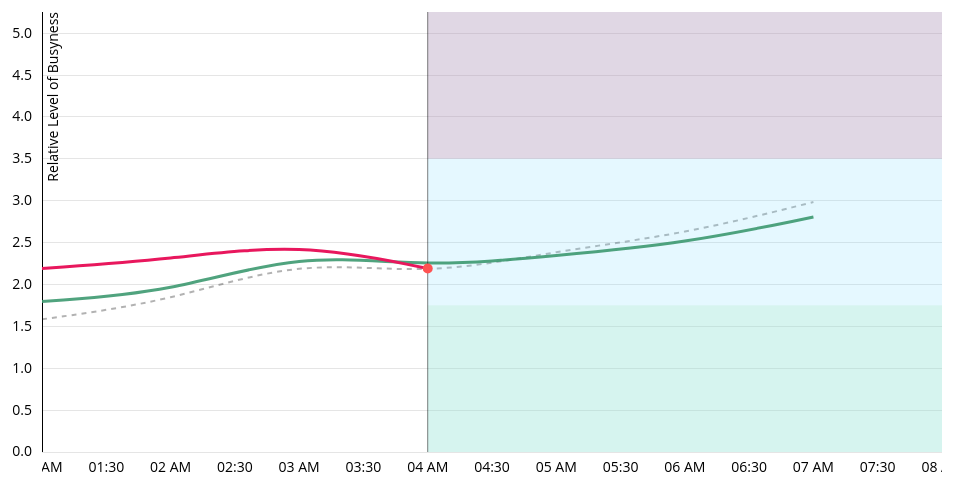
D3 v3 page, settled after 360 driven frames (6 s of simulated time); the page loaded 1 data file(s).


// ── app.js
function addAxesAndLegend(svg, xAxis, yAxis, margin, chartWidth, chartHeight) {
    // var legendWidth = 200,
    //     legendHeight = 100;

    // clipping to make sure nothing appears behind legend
    // svg.append('clipPath')
    //     .attr('id', 'axes-clip')
    //     .append('polygon')
    //     .attr('points', (-margin.left) + ',' + (-margin.top) + ' ' +
    //         (chartWidth - legendWidth - 1) + ',' + (-margin.top) + ' ' +
    //         (chartWidth - legendWidth - 1) + ',' + legendHeight + ' ' +
    //         (chartWidth + margin.right) + ',' + legendHeight + ' ' +
    //         (chartWidth + margin.right) + ',' + (chartHeight + margin.bottom) + ' ' +
    //         (-margin.left) + ',' + (chartHeight + margin.bottom));

    var axes = svg.append('g')
        .attr('clip-path', 'url(#axes-clip)');

    axes.append('g')
        .attr('class', 'x axis')
        .attr('transform', 'translate(0,' + chartHeight + ')')
        .attr('clip-path', 'url(#rect-clip)')
        .call(xAxis);

    axes.append('g')
        .attr('class', 'y axis')
        .call(yAxis)
        .append('text')
        .attr('transform', 'rotate(-90)')
        .attr('y', 6)
        .attr('dy', '.71em')
        .style('text-anchor', 'end')
        .text('Relative Level of Busyness');

    // var legend = svg.append('g')
    //     .attr('class', 'legend')
    //     .attr('transform', 'translate(' + (chartWidth - legendWidth) + ', 0)');

    // legend.append('rect')
    //     .attr('class', 'legend-bg')
    //     .attr('width', legendWidth)
    //     .attr('height', legendHeight);

    // legend.append('rect')
    //     .attr('class', 'outer')
    //     .attr('width', 75)
    //     .attr('height', 20)
    //     .attr('x', 10)
    //     .attr('y', 10);

    // legend.append('text')
    //     .attr('x', 115)
    //     .attr('y', 25)
    //     .text('5% - 95%');

    // legend.append('rect')
    //     .attr('class', 'inner')
    //     .attr('width', 75)
    //     .attr('height', 20)
    //     .attr('x', 10)
    //     .attr('y', 40);

    // legend.append('text')
    //     .attr('x', 115)
    //     .attr('y', 55)
    //     .text('25% - 75%');

    // legend.append('path')
    //     .attr('class', 'median-line')
    //     .attr('d', 'M10,80L85,80');

    // legend.append('text')
    //     .attr('x', 115)
    //     .attr('y', 85)
    //     .text('Median');
}

function drawPaths(svg, data, x, y, height, width, margin) {

    // var upperInnerLine = d3.svg.line()
    //     .interpolate('basis')
    //     .x(function (d) { return x(d.date) || 1; })
    //     .y(function (d) { return y(d.pct75); })

    var medianLine = d3.svg.line()
        .interpolate('basis')
        .x(function (d) { return x(d.date); })
        .y(function (d) { return y(d.pct50); });

    // var lowerInnerLine = d3.svg.line()
    //     .interpolate('basis')
    //     .x(function (d) { return x(d.date) || 1; })
    //     .y(function (d) { return y(d.pct25); });

    var tooltip = d3.select("body")
        .append("div")
        .style("position", "absolute")
        .style("z-index", "100")
        .style("visibility", "hidden")
        .text("a simple tooltip");


    /// Average Data path


    var averageLine = svg.append("g").attr("id", "average-line");
    averageLine.datum(data[2]);

    averageLine.append('path')
        .attr('class', 'average-line')
        .attr('d', medianLine)
        .attr('clip-path', 'url(#rect-clip)')
        .on("mouseover", function () { return tooltip.style("visibility", "visible"); })
        .on("mousemove", function () { return tooltip.style("top", (event.pageY - 10) + "px").style("left", (event.pageX + 10) + "px"); })
        .on("mouseout", function () { return tooltip.style("visibility", "hidden"); });



    ///Predicted data path

    var rightPane = svg.append("g").attr("id", "right-pane");
    
    var levels = rightPane.selectAll("prediction-level")
        .data(data[0].slice(-1, data[0].length))
        .enter();

    levels.append("rect")
        .attr("class", "prediction-box")
        .attr("y", 0)
        .attr("x", d => x(d.date))
        .attr("width", d => width - x(d.date))
        .attr("height", height)
        .attr("fill", "#7FDBFF")
        .attr('clip-path', 'url(#rect-clip)');

    levels.append("rect")
        .attr("class", "prediction-box")
        .attr("fill", "#CC527A")
        .attr("y", 0)
        .attr("x", d => x(d.date))
        .attr("width", d => width - x(d.date))
        .attr("height", height / 3)
        .attr('clip-path', 'url(#rect-clip)');

    levels.append("rect")
        .attr("class", "prediction-box")
        .attr("fill", "#9DE0AD")
        .attr("y", 0 + height / 3 * 2)
        .attr("x", d => x(d.date))
        .attr("width", d => width - x(d.date))
        .attr("height", height / 3)
        .attr('clip-path', 'url(#rect-clip)');

    /////

    var predictedLine = svg.append("g").attr("id", "predicted-line");
    var predictedData = data[1];

    predictedLine.datum(predictedData);

    predictedLine.append('path')
        .attr('class', 'predicted-line')
        .attr('d', medianLine)
        .attr('clip-path', 'url(#rect-clip)');

    /////

    // data[1].forEach(element => {
    //     if (element.date >= data[0][data[0].length - 1].date) {
    //         predictedData.push(element);
    //     }
    // });



    var leftPane = svg.append("g").attr("id", "leftpane");
    leftPane.datum(data[0]);

    leftPane.append('path')
        .attr('class', 'median-line')
        .attr('id', 'median-line')
        .attr('d', medianLine)
        .attr('clip-path', 'url(#rect-clip)');


    leftPane.selectAll(".vertical")
        .data(data[0].slice(-1, data[0].length))
        .enter()
        .append("line")
        .attr("x1", (d) => x(d.date))
        .attr("y1", 0)
        .attr("x2", (d) => x(d.date))
        .attr("y2", height)
        .attr("id", "vertical-bar")
        .attr('clip-path', 'url(#rect-clip)');

    leftPane.selectAll(".dot")
        .data(data[0].slice(-1, data[0].length))
        .enter().append("circle")
        .attr("class", "dot") 
        .attr("cx", function (d, i) { return x(d.date) })
        .attr("cy", function (d) { return y(d.pct50) })
        .attr("r", 5)
        .attr('clip-path', 'url(#rect-clip)')
        .node().animate([
            { r: 5, opacity: 1 },
            { r: 5 * 1.2, opacity: 0.9 },
            { r: 5, opacity: 1}
        ], {
                duration: 2000,
                easing: 'linear',
                iterations: Infinity, 
                direction: 'normal', 
                fill: 'forwards'
    });

    

    
}

function startTransitions(chartWidth, rectClip) {
    rectClip.transition()
        .duration(3000)
        .ease(d3.easeCubic)
        .attr('width', chartWidth);

}

var gX, gY;

function makeChart(data, predictedData, averageData) {
    var svgWidth = 960,
        svgHeight = 500,
        margin = { top: 20, right: 20, bottom: 40, left: 40 },
        chartWidth = svgWidth - margin.left - margin.right,
        chartHeight = svgHeight - margin.top - margin.bottom;

    var xDomain = [d3.min(data, (d) => d.date)];
    xDomain.push(d3.time.hour.offset(d3.max(predictedData, (d) => d.date), 1));

    var x = d3.time.scale().range([0, chartWidth])
        .domain(xDomain);
    var y = d3.scale.linear().range([chartHeight, 0])
        .domain([0, d3.max([d3.max(data, function (d) { return d.pct75 * 1.5; }), d3.max(predictedData, function (d) { return d.pct75 * 1.5; })])]);

    gX = x;
    gY = y;


    var xAxis = d3.svg.axis().scale(x).orient('bottom')
                .innerTickSize(-chartHeight).outerTickSize(0).tickPadding(10);
    var yAxis = d3.svg.axis().scale(y).orient('left')
                .innerTickSize(-chartWidth).outerTickSize(0).tickPadding(10);

    var svg = d3.select('body').append('svg')
        .attr('width', svgWidth)
        .attr('height', svgHeight)
        .append('g')
        .attr('transform', 'translate(' + margin.left + ',' + margin.top + ')');

    globalSvg = svg;
    var rectClip = svg.append('clipPath')
        .attr('id', 'rect-clip')
        .append('rect')
        .attr('width', 0)
        .attr('height', chartHeight);

    addAxesAndLegend(svg, xAxis, yAxis, margin, chartWidth, chartHeight);
    drawPaths(svg, [data, predictedData, averageData], x, y, chartHeight, chartWidth, margin);
    startTransitions(chartWidth, rectClip);
}


var parseDate = d3.time.format('%H:%M').parse;

d3.json('data.json', function (error, rawData) {
    if (error) {
        console.error(error);
        return;
    }


    var actualData = rawData[0].map(function (d) {
        return {
            date: parseDate(d.date),
            pct25: d.pct25 / 1000,
            pct50: d.pct50 / 1000,
            pct75: d.pct75 / 1000
        };
    });


    var predictedData = rawData[1].map((d) => {
        return {
            date: parseDate(d.date),
            pct25: d.pct25 / 1000,
            pct50: d.pct50 / 1000,
            pct75: d.pct75 / 1000
        };
    })

    var averageData = rawData[2].map((d) => {
        return {
            date: parseDate(d.date),
            pct25: d.pct25 / 1000,
            pct50: d.pct50 / 1000,
            pct75: d.pct75 / 1000
        };
    })

    makeChart(actualData, predictedData, averageData);
});



### data: data.json
[
 [
  {
   "date": "1:00",
   "pct25": 1681,
   "pct50": 2191,
   "pct75": 3007
  },
  {
   "date": "2:00",
   "pct25": 1681,
   "pct50": 2302,
   "pct75": 3007
  },
  {
   "date": "3:00",
   "pct25": 1681,
   "pct50": 2502,
   "pct75": 3400
  },
  {
   "date": "4:00",
   "pct25": 1681,
   "pct50": 2191,
   "pct75": 3007
  }
 ],
 [
  {
   "date": "1:00",
   "pct25": 1681,
   "pct50": 1798,
   "pct75": 3007
  },
  {
   "date": "2:00",
   "pct25": 1681,
   "pct50": 1905,
   "pct75": 3007
  },
  {
   "date": "3:00",
   "pct25": 1681,
   "pct50": 2385,
   "pct75": 3400
  },
  {
   "date": "4:00",
   "pct25": 1681,
   "pct50": 2204,
   "pct75": 3007
  },
  {
   "date": "5:00",
   "pct25": 1681,
   "pct50": 2344,
   "pct75": 3320
  },
  {
   "date": "6:00",
   "pct25": 1681,
   "pct50": 2491,
   "pct75": 3502
  },
  {
   "date": "7:00",
   "pct25": 1681,
   "pct50": 2805,
   "pct75": 3405
  }
 ],
 [
  {
   "date": "1:00",
   "pct25": 1681,
   "pct50": 1584,
   "pct75": 3007
  },
  {
   "date": "2:00",
   "pct25": 1681,
   "pct50": 1800,
   "pct75": 3007
  },
  {
   "date": "3:00",
   "pct25": 1681,
   "pct50": 2304,
   "pct75": 3400
  },
  {
   "date": "4:00",
   "pct25": 1681,
   "pct50": 2103,
   "pct75": 3007
  },
  {
   "date": "5:00",
   "pct25": 1681,
   "pct50": 2401,
   "pct75": 3320
  },
  {
   "date": "6:00",
   "pct25": 1681,
   "pct50": 2602,
   "pct75": 3502
  },
  {
   "date": "7:00",
   "pct25": 1681,
   "pct50": 2984,
   "pct75": 3405
  }
 ]
]